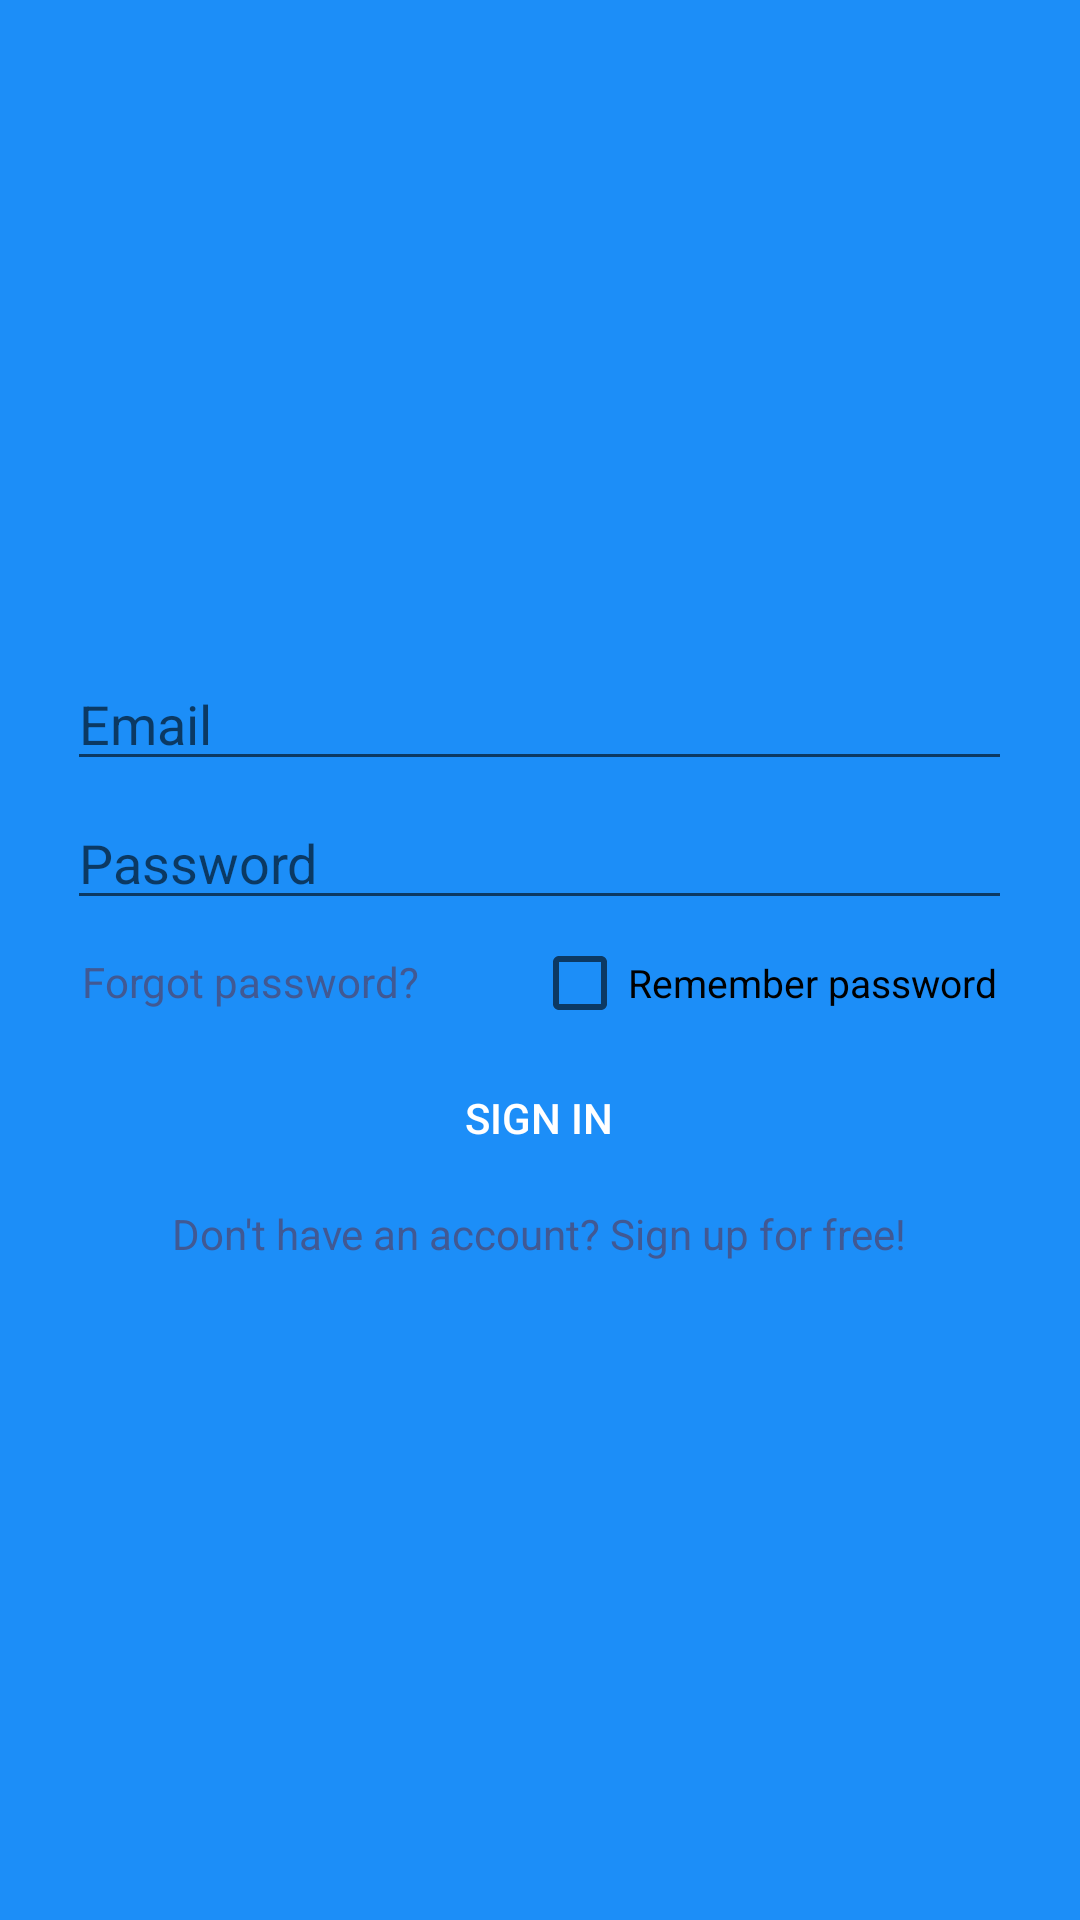

Reconstruct the res/layout file that produces this screen, plus the resources it refers to.
<!-- AndroidManifest.xml: application theme AppTheme -->
<!-- res/layout/activity_main.xml -->
<?xml version="1.0" encoding="utf-8"?>
<RelativeLayout xmlns:android="http://schemas.android.com/apk/res/android"
    xmlns:app="http://schemas.android.com/apk/res-auto"
    xmlns:tools="http://schemas.android.com/tools"
    android:layout_width="match_parent"
    android:layout_height="match_parent"
    tools:context=".MainActivity"
    android:background="@color/backgroundColor">

    <ProgressBar
        android:id="@+id/progressBar"
        android:layout_width="wrap_content"
        android:layout_height="wrap_content"
        android:layout_centerInParent="true"
        android:translationZ="1dp"
        android:visibility="gone"/>


    <RelativeLayout
        android:layout_width="wrap_content"
        android:layout_height="wrap_content"
        android:layout_centerInParent="true"
        android:background="@drawable/relative_layout_background">

        <EditText
            android:id="@+id/editTextEmailAddress"
            android:layout_width="wrap_content"
            android:layout_height="wrap_content"
            android:ems="15"
            android:layout_marginTop="5dp"
            android:hint="@string/email_hint"
            android:inputType="textEmailAddress" />

        <EditText
            android:id="@+id/editTextPassword"
            android:layout_width="wrap_content"
            android:layout_height="wrap_content"
            android:ems="15"
            android:inputType="textPassword"
            android:layout_marginTop="5dp"
            android:layout_marginBottom="5dp"
            android:hint="@string/password_hint"
            android:layout_below="@id/editTextEmailAddress"/>

        <CheckBox
            android:id="@+id/rememberPassword"
            android:layout_width="wrap_content"
            android:layout_height="wrap_content"
            android:layout_alignEnd="@id/editTextPassword"
            android:layout_below="@id/editTextPassword"
            android:text="@string/checkbox_text"
            android:textSize="13sp"
            android:layout_marginEnd="5dp"
            android:layout_marginBottom="5dp"/>

        <TextView
            android:id="@+id/forgotPasswordText"
            android:layout_width="wrap_content"
            android:layout_height="wrap_content"
            android:text="@string/forgot_password"
            android:layout_below="@id/editTextPassword"
            android:layout_marginTop="6dp"
            android:textColor="@color/text_color"
            android:layout_marginStart="5dp"
            android:textSize="14sp" />

        <Button
            android:id="@+id/signInButton"
            android:layout_width="wrap_content"
            android:layout_height="wrap_content"
            android:layout_below="@id/rememberPassword"
            android:text="@string/sign_in"
            android:ems="18"
            android:layout_centerInParent="true"
            android:layout_marginBottom="5dp"
            android:layout_marginHorizontal="5dp"
            android:textColor="@color/colorWhite"
            android:background="@drawable/beautiful_button"/>

        <TextView
            android:id="@+id/promptingText"
            android:layout_width="wrap_content"
            android:layout_height="wrap_content"
            android:layout_centerInParent="true"
            android:text="@string/sign_up_prompting"
            android:layout_below="@id/signInButton"
            android:textColor="@color/text_color"
            android:layout_marginBottom="5dp"/>

    </RelativeLayout>

</RelativeLayout>
<!-- resources referenced by this layout -->
<resources>
  <color name="backgroundColor">#1C8EF8</color>
  <color name="colorWhite">#FFFFFF</color>
  <color name="text_color">#415993</color>
  <string name="checkbox_text">Remember password</string>
  <string name="email_hint">Email</string>
  <string name="forgot_password">Forgot password?</string>
  <string name="password_hint">Password</string>
  <string name="sign_in">Sign in</string>
  <string name="sign_up_prompting">Don\'t have an account? Sign up for free!</string>
  <style name="AppTheme" parent="Theme.AppCompat.Light.DarkActionBar">
          
          <item name="colorPrimaryDark">@color/text_color</item>
          <item name="colorAccent">@color/backgroundColor</item>
      </style>
</resources>
